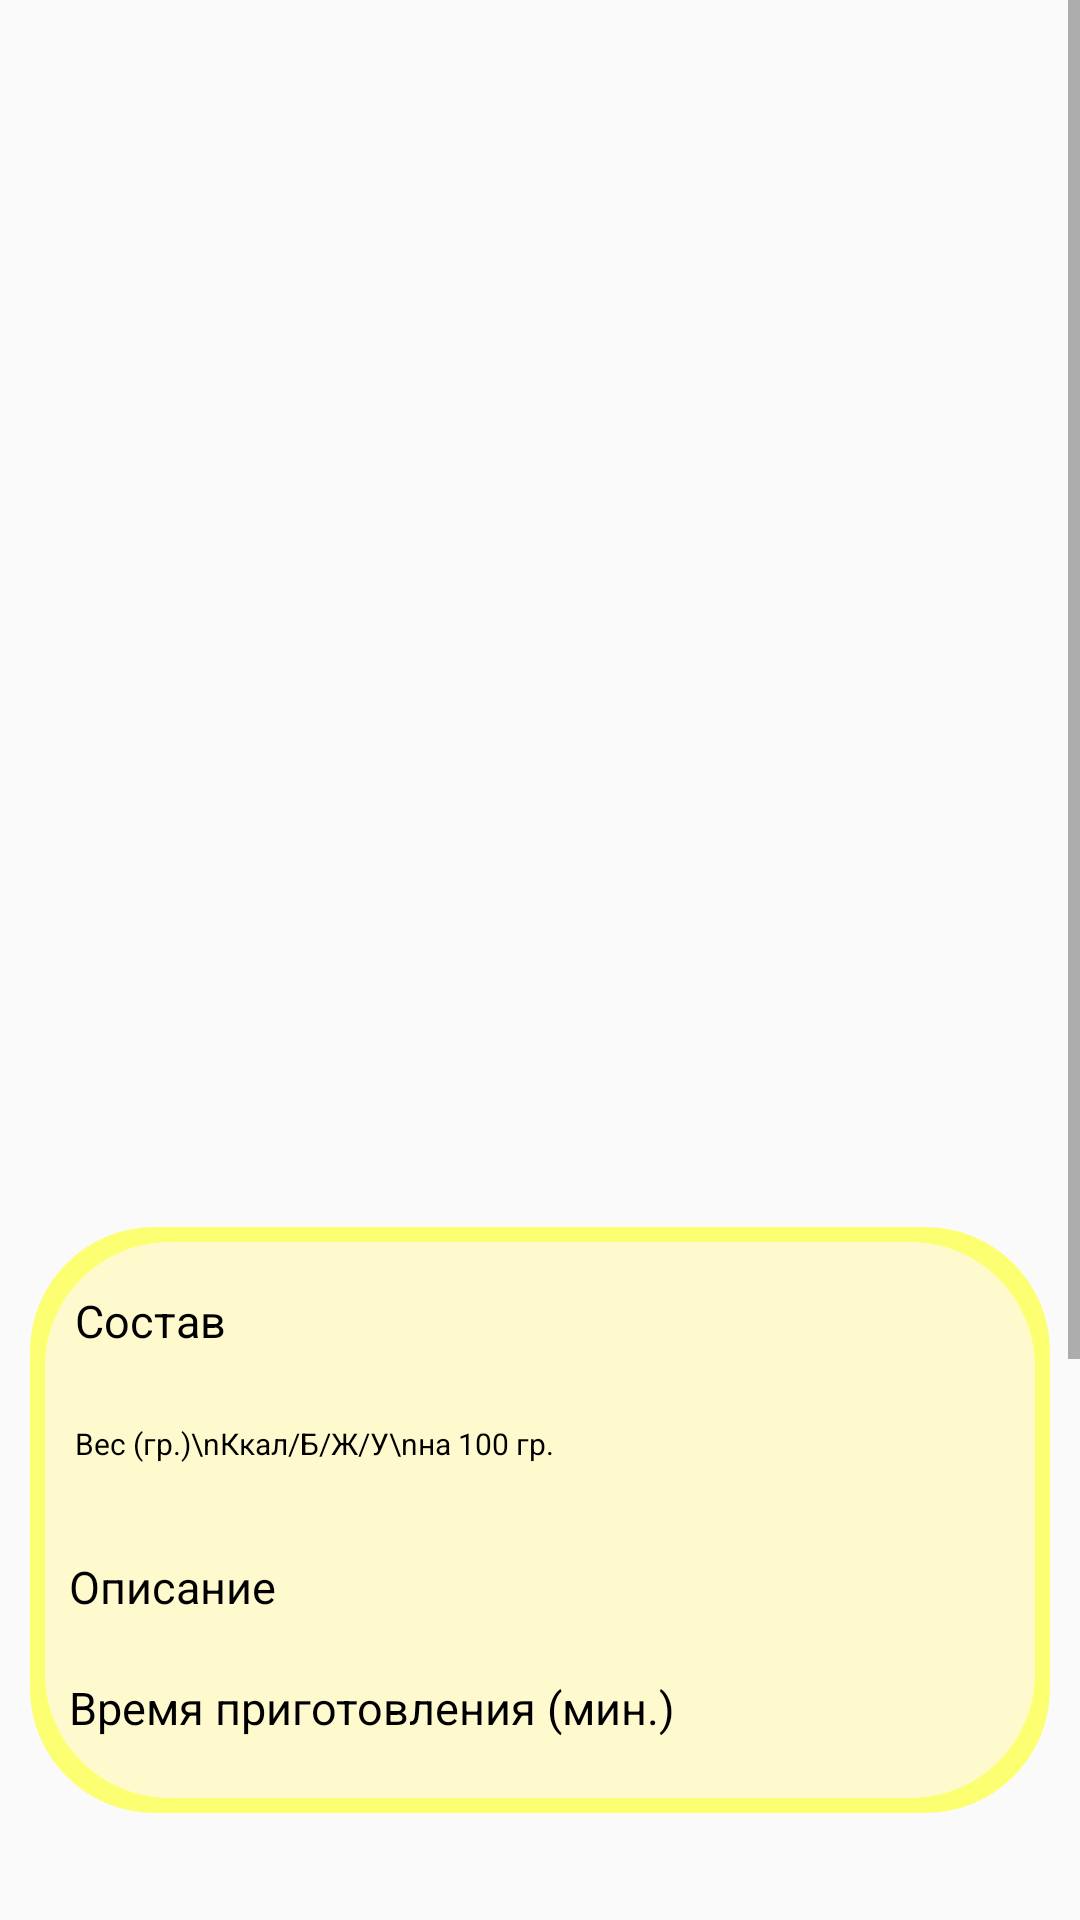

Write the Android layout XML for this screen, with the resource values it uses.
<!-- AndroidManifest.xml: application theme MyTheme -->
<!-- res/layout/fragment_full_recipe_description.xml -->
<?xml version="1.0" encoding="utf-8"?>
<ScrollView
    xmlns:app="http://schemas.android.com/apk/res-auto"
    xmlns:android="http://schemas.android.com/apk/res/android"
    xmlns:tools="http://schemas.android.com/tools"
    android:layout_width="match_parent"
    android:layout_height="match_parent"
    tools:context=".FragmentFullRecipeDescription"
    >

<androidx.constraintlayout.widget.ConstraintLayout
    android:layout_width="match_parent"
    android:layout_height="match_parent"
    >


    <TextView
        android:id="@+id/recipeNameTV"
        android:layout_width="wrap_content"
        android:layout_height="wrap_content"
        android:layout_marginTop="56dp"
        android:textSize="20sp"
        android:textColor="@color/black"
        app:layout_constraintHorizontal_bias="0.498"
        app:layout_constraintLeft_toLeftOf="parent"
        app:layout_constraintRight_toRightOf="parent"
        app:layout_constraintTop_toTopOf="parent" />

    <ImageView
        android:id="@+id/recipeImageIV"
        android:layout_width="300dp"
        android:layout_height="300dp"
        android:layout_marginTop="16dp"
        android:text="@string/hello_blank_fragment"
        app:layout_constraintHorizontal_bias="0.495"
        app:layout_constraintLeft_toLeftOf="parent"
        app:layout_constraintRight_toRightOf="parent"
        app:layout_constraintTop_toBottomOf="@id/recipeNameTV" />

    <androidx.constraintlayout.widget.ConstraintLayout
        android:id="@+id/desc"
        android:layout_width="match_parent"
        android:layout_height="wrap_content"
        android:layout_marginLeft="10dp"
        android:layout_marginRight="10dp"
        android:layout_marginTop="10dp"
        android:layout_marginBottom="10dp"
        android:background="@drawable/recipe_card"
        android:backgroundTint="@color/yellowBanana"
        app:layout_constraintHorizontal_bias="0.495"
        app:layout_constraintLeft_toLeftOf="parent"
        app:layout_constraintRight_toRightOf="parent"
        app:layout_constraintTop_toBottomOf="@id/recipeImageIV">

    <androidx.constraintlayout.widget.ConstraintLayout
        android:layout_width="match_parent"
        android:layout_height="wrap_content"
        android:layout_marginLeft="5dp"
        android:layout_marginRight="5dp"
        android:layout_marginTop="5dp"
        android:layout_marginBottom="5dp"
        android:background="@drawable/recipe_card"
        android:backgroundTint="@color/lightGoldenYellow"
        app:layout_constraintHorizontal_bias="0.495"
        app:layout_constraintLeft_toLeftOf="parent"
        app:layout_constraintRight_toRightOf="parent"
        app:layout_constraintTop_toTopOf="parent"
        app:layout_constraintBottom_toBottomOf="parent">

        <TextView
            android:id="@+id/composition"
            android:layout_width="wrap_content"
            android:layout_height="wrap_content"
            android:layout_marginLeft="10dp"
            android:text="@string/Composition_ru"
            android:textSize="15sp"
            android:textColor="@color/black"
            app:layout_constraintLeft_toLeftOf="parent"
            app:layout_constraintTop_toTopOf="@id/compositionTV" />

        <TextView
            android:id="@+id/compositionTV"
            android:layout_width="wrap_content"
            android:layout_height="wrap_content"
            android:layout_marginTop="16dp"
            android:layout_marginLeft="50dp"
            android:textColor="@color/black"
            android:textSize="15sp"
            app:layout_constraintLeft_toRightOf="@id/composition"
            app:layout_constraintTop_toTopOf="parent" />

        <TextView
            android:id="@+id/wcpfc"
            android:layout_width="wrap_content"
            android:layout_height="wrap_content"
            android:layout_marginLeft="10dp"
            android:text="Вес (гр.)\nКкал/Б/Ж/У\nна 100 гр."
            android:textSize="10sp"
            android:textColor="@color/black"
            app:layout_constraintLeft_toLeftOf="parent"
            app:layout_constraintTop_toTopOf="@id/WCPFC" />


        <TextView
            android:id="@+id/WCPFC"
            android:layout_width="wrap_content"
            android:layout_height="wrap_content"
            android:layout_marginTop="24dp"
            android:textColor="@color/black"
            android:textSize="15sp"
            app:layout_constraintLeft_toLeftOf="@id/compositionTV"
            app:layout_constraintTop_toBottomOf="@id/compositionTV" />


        <TextView
            android:id="@+id/description"
            android:layout_width="wrap_content"
            android:layout_height="wrap_content"
            android:layout_marginLeft="8dp"
            android:text="@string/Description_ru"
            android:textColor="@color/black"
            android:textSize="15sp"
            app:layout_constraintLeft_toLeftOf="parent"
            app:layout_constraintTop_toTopOf="@id/recipeDescriptionTV" />

        <TextView
            android:id="@+id/recipeDescriptionTV"
            android:layout_width="wrap_content"
            android:layout_height="wrap_content"
            android:layout_marginTop="24dp"
            android:textColor="@color/black"
            android:textSize="15sp"
            app:layout_constraintLeft_toLeftOf="@id/compositionTV"
            app:layout_constraintTop_toBottomOf="@id/WCPFC" />

        <TextView
            android:id="@+id/cookingTime"
            android:layout_width="wrap_content"
            android:layout_height="wrap_content"
            android:layout_marginLeft="8dp"
            android:text="@string/CookingTime_ru"
            android:textColor="@color/black"
            android:textSize="15sp"
            app:layout_constraintLeft_toLeftOf="parent"
            app:layout_constraintTop_toTopOf="@id/cookingTimeTV" />

        <TextView
            android:id="@+id/cookingTimeTV"
            android:layout_width="wrap_content"
            android:layout_height="wrap_content"
            android:layout_marginTop="20dp"
            android:layout_marginLeft="20dp"
            android:layout_marginBottom="20dp"
            android:textColor="@color/black"
            android:textSize="15sp"
            app:layout_constraintBottom_toBottomOf="parent"
            app:layout_constraintLeft_toRightOf="@id/cookingTime"
            app:layout_constraintTop_toBottomOf="@id/recipeDescriptionTV"
            app:layout_constraintVertical_bias="1.0" />
    </androidx.constraintlayout.widget.ConstraintLayout>
    </androidx.constraintlayout.widget.ConstraintLayout>

    <FrameLayout
        android:layout_width="match_parent"
        android:layout_height="300dp"
        app:layout_constraintTop_toBottomOf="@id/desc"
        />


</androidx.constraintlayout.widget.ConstraintLayout>
</ScrollView>
<!-- resources referenced by this layout -->
<resources>
  <color name="black">#FF000000</color>
  <color name="lightGoldenYellow">#FFFACD</color>
  <color name="yellowBanana">#fdff72</color>
  <!-- drawable recipe_card (drawable) -->
  <?xml version="1.0" encoding="utf-8"?>
  <shape xmlns:android="http://schemas.android.com/apk/res/android"
      android:shape="rectangle"
      android:id="@+id/shapeForAddIngredient">
      <stroke android:width="3dp"
          android:color="@color/yellowBanana"/>
      <corners
          android:radius="40dp"
          />
  </shape>
  <string name="Composition_ru">Состав</string>
  <string name="CookingTime_ru">Время приготовления (мин.)</string>
  <string name="Description_ru">Описание</string>
  <string name="hello_blank_fragment">Hello blank fragment</string>
  <style name="MyTheme" parent="Theme.AppCompat.Light.NoActionBar">
          <item name="colorPrimary">@color/yellowBanana</item>
      </style>
</resources>
